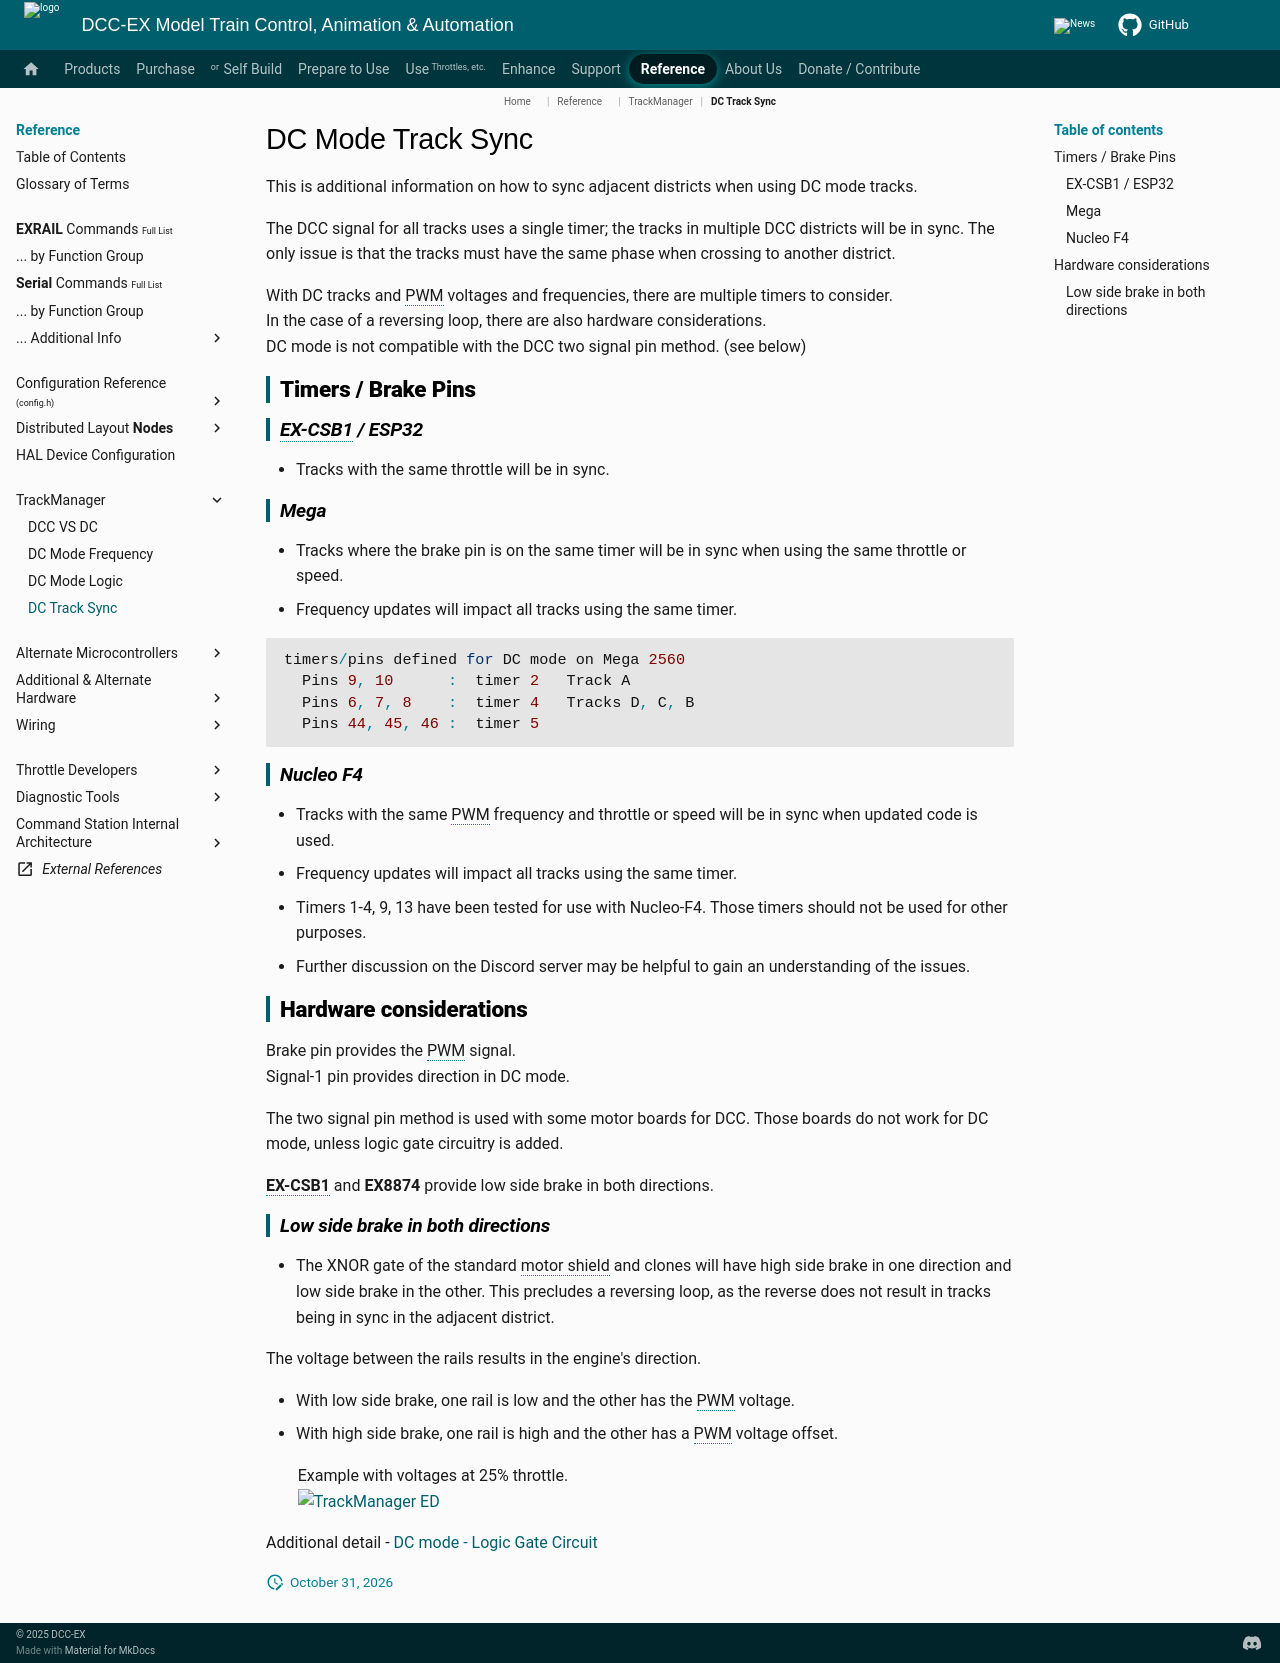

repository: DCC-EX/mkdocs-test · page: reference/trackmanager/dc-track-sync/index.html · generator: mkdocs

# DC Mode Track Sync

This is additional information on how to sync adjacent districts when using DC mode tracks.

The DCC signal for all tracks uses a single timer; the tracks in multiple DCC districts will be in sync.  The only issue is that the tracks must have the same phase when crossing to another district.

With DC tracks and PWM voltages and frequencies, there are multiple timers to consider.  
In the case of a reversing loop, there are also hardware considerations.  
DC mode is not compatible with the DCC two signal pin method. (see below)

## Timers / Brake Pins

### EX-CSB1 / ESP32

- Tracks with the same throttle will be in sync.

### Mega

- Tracks where the brake pin is on the same timer will be in sync when using the same throttle or speed.
- Frequency updates will impact all tracks using the same timer.

```cpp
timers/pins defined for DC mode on Mega 2560
  Pins 9, 10      :  timer 2   Track A
  Pins 6, 7, 8    :  timer 4   Tracks D, C, B
  Pins 44, 45, 46 :  timer 5
```

### Nucleo F4

- Tracks with the same PWM frequency and throttle or speed will be in sync when updated code is used.
- Frequency updates will impact all tracks using the same timer.
- Timers 1-4, 9, 13 have been tested for use with Nucleo-F4.  Those timers should not be used for other purposes.
- Further discussion on the Discord server may be helpful to gain an understanding of the issues.

## Hardware considerations

Brake pin provides the PWM signal.  
Signal-1 pin provides direction in DC mode.

The two signal pin method is used with some motor boards for DCC.  Those boards do not work for DC mode, unless logic gate circuitry is added.

**EX-CSB1** and **EX8874** provide low side brake in both directions.

### Low side brake in both directions

- The XNOR gate of the standard motor shield and clones will have high side brake in one direction and low side brake in the other.  This precludes a reversing loop, as the reverse does not result in tracks being in sync in the adjacent district.

The voltage between the rails results in the engine's direction.

- With low side brake, one rail is low and the other has the PWM voltage.
- With high side brake, one rail is high and the other has a PWM voltage offset.

 &nbsp; &nbsp; &nbsp; &nbsp; Example with voltages at 25% throttle.  
 &nbsp; &nbsp; &nbsp; &nbsp; ![TrackManager ED](/_static/images/trackmanager/low-side-brake.png){: style="width: 70%"}

Additional detail  -  [DC mode - Logic Gate Circuit](./dc-mode-logic.md)
